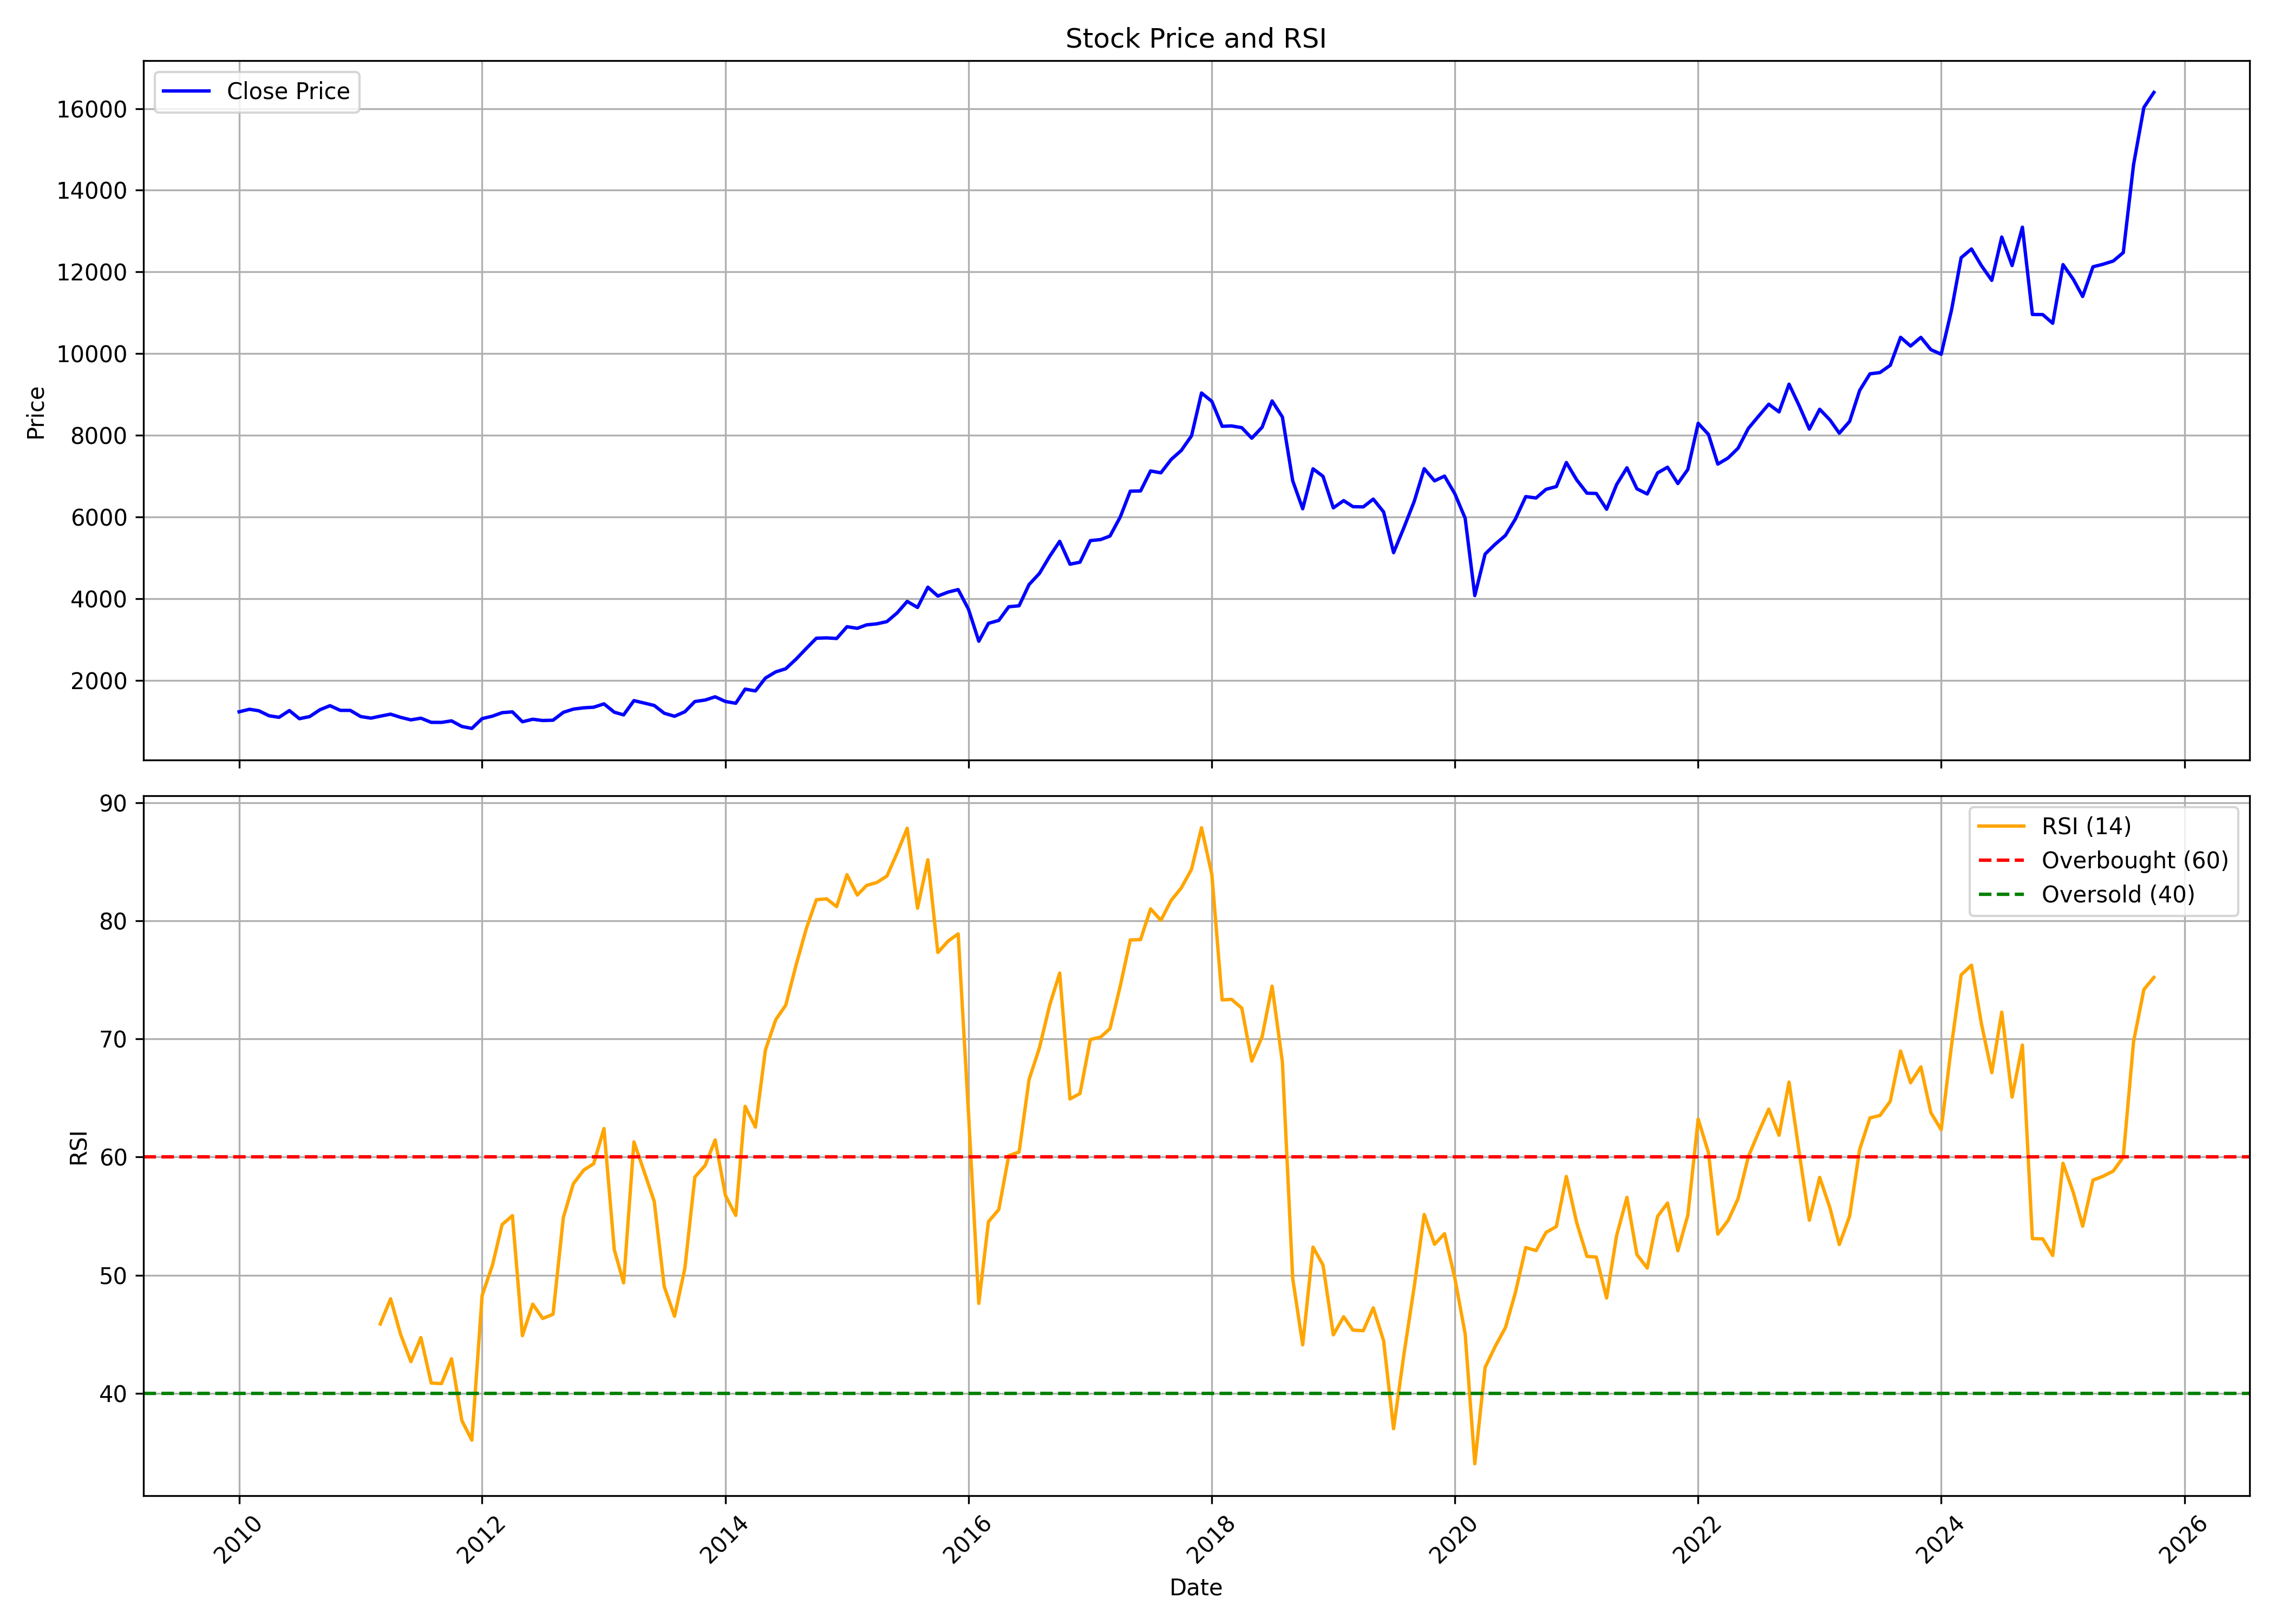

Data behind this chart, as committed beside it:
, date, symbol, open, high, low, close, volume, rsi
0, 2010-01-01, MARUTI, 1377, 1401, 1176, 1226, 17280701, 
1, 2010-02-01, MARUTI, 1226, 1315, 1163, 1289, 10356753, 
2, 2010-03-01, MARUTI, 1289, 1342, 1191, 1252, 11744919, 
3, 2010-04-01, MARUTI, 1258, 1261, 1101, 1130, 12394562, 
4, 2010-05-01, MARUTI, 1125, 1147, 1033, 1092, 10509000, 
5, 2010-06-01, MARUTI, 1090, 1266, 1087, 1257, 14588923, 
6, 2010-07-01, MARUTI, 1257, 1267, 994.7, 1058, 20184040, 
7, 2010-08-01, MARUTI, 1069, 1123, 1061, 1110, 9204615, 
8, 2010-09-01, MARUTI, 1119, 1328, 1076, 1278, 12406033, 
9, 2010-10-01, MARUTI, 1291, 1406, 1287, 1376, 10862288, 
10, 2010-11-01, MARUTI, 1384, 1384, 1185, 1261, 5857007, 
11, 2010-12-01, MARUTI, 1259, 1290, 1194, 1261, 5696157, 
12, 2011-01-01, MARUTI, 1268, 1289, 1020, 1111, 7235124, 
13, 2011-02-01, MARUTI, 1123, 1131, 1015, 1072, 5731180, 
14, 2011-03-01, MARUTI, 1072, 1190, 995.2, 1119, 12368920, 45.87
15, 2011-04-01, MARUTI, 1110, 1184, 1077, 1169, 7726461, 48
16, 2011-05-01, MARUTI, 1171, 1183, 1055, 1091, 5755111, 44.99
17, 2011-06-01, MARUTI, 1082, 1113, 963.1, 1029, 8490873, 42.68
18, 2011-07-01, MARUTI, 1024, 1087, 1002, 1070, 7013487, 44.71
19, 2011-08-01, MARUTI, 1073, 1138, 929.3, 968.2, 9055386, 40.86
20, 2011-09-01, MARUTI, 974.5, 1037, 929.7, 966.8, 12139887, 40.82
21, 2011-10-01, MARUTI, 967.6, 1058, 901.7, 1005, 16922868, 42.92
22, 2011-11-01, MARUTI, 1002, 1029, 809.8, 867.9, 14654432, 37.69
23, 2011-12-01, MARUTI, 885.6, 906, 803.5, 819.8, 11637803, 36.03
24, 2012-01-01, MARUTI, 824, 1094, 818.6, 1059, 21594733, 48.27
25, 2012-02-01, MARUTI, 1062, 1228, 1056, 1120, 13934350, 50.84
26, 2012-03-01, MARUTI, 1132, 1276, 1114, 1206, 15775905, 54.28
27, 2012-04-01, MARUTI, 1215, 1265, 1125, 1225, 11498537, 55.04
28, 2012-05-01, MARUTI, 1225, 1236, 975.9, 982.2, 17631568, 44.88
29, 2012-06-01, MARUTI, 988.2, 1050, 938.3, 1044, 15574764, 47.54
30, 2012-07-01, MARUTI, 1053, 1116, 959.1, 1013, 34759692, 46.33
31, 2012-08-01, MARUTI, 1012, 1077, 990, 1021, 13526582, 46.69
32, 2012-09-01, MARUTI, 1015, 1231, 1015, 1213, 15168653, 54.89
33, 2012-10-01, MARUTI, 1221, 1297, 1133, 1292, 17439400, 57.74
34, 2012-11-01, MARUTI, 1293, 1361, 1289, 1324, 13404335, 58.89
35, 2012-12-01, MARUTI, 1330, 1383, 1304, 1339, 10673597, 59.43
36, 2013-01-01, MARUTI, 1345, 1468, 1332, 1421, 22619308, 62.41
37, 2013-02-01, MARUTI, 1424, 1473, 1204, 1217, 15837937, 52.15
38, 2013-03-01, MARUTI, 1225, 1324, 1137, 1151, 10057538, 49.34
39, 2013-04-01, MARUTI, 1150, 1531, 1132, 1500, 14364796, 61.28
40, 2013-05-01, MARUTI, 1500, 1597, 1425, 1443, 11814349, 58.82
41, 2013-06-01, MARUTI, 1437, 1437, 1285, 1382, 10417954, 56.24
42, 2013-07-01, MARUTI, 1384, 1458, 1161, 1192, 14357450, 49.03
43, 2013-08-01, MARUTI, 1191, 1279, 1092, 1117, 14997936, 46.52
44, 2013-09-01, MARUTI, 1121, 1359, 1114, 1228, 12366874, 50.57
45, 2013-10-01, MARUTI, 1233, 1500, 1233, 1479, 16261202, 58.3
46, 2013-11-01, MARUTI, 1484, 1536, 1407, 1515, 12310820, 59.29
47, 2013-12-01, MARUTI, 1509, 1654, 1477, 1594, 15588984, 61.45
48, 2014-01-01, MARUTI, 1599, 1681, 1392, 1479, 28806226, 56.74
49, 2014-02-01, MARUTI, 1464, 1567, 1421, 1436, 12496996, 55.05
50, 2014-03-01, MARUTI, 1430, 1789, 1401, 1782, 14616854, 64.29
51, 2014-04-01, MARUTI, 1786, 1814, 1692, 1738, 7115779, 62.53
52, 2014-05-01, MARUTI, 1738, 2264, 1686, 2053, 8360027, 69.07
53, 2014-06-01, MARUTI, 2051, 2284, 2051, 2204, 6862964, 71.63
54, 2014-07-01, MARUTI, 2217, 2408, 2211, 2281, 8251976, 72.85
55, 2014-08-01, MARUTI, 2268, 2553, 2267, 2516, 6389604, 76.24
56, 2014-09-01, MARUTI, 2545, 2824, 2534, 2780, 7021816, 79.35
57, 2014-10-01, MARUTI, 2766, 3040, 2634, 3029, 6077363, 81.78
58, 2014-11-01, MARUTI, 3022, 3082, 2948, 3037, 4402208, 81.86
59, 2014-12-01, MARUTI, 3032, 3142, 2950, 3022, 5350862, 81.2
... 130 more rows
